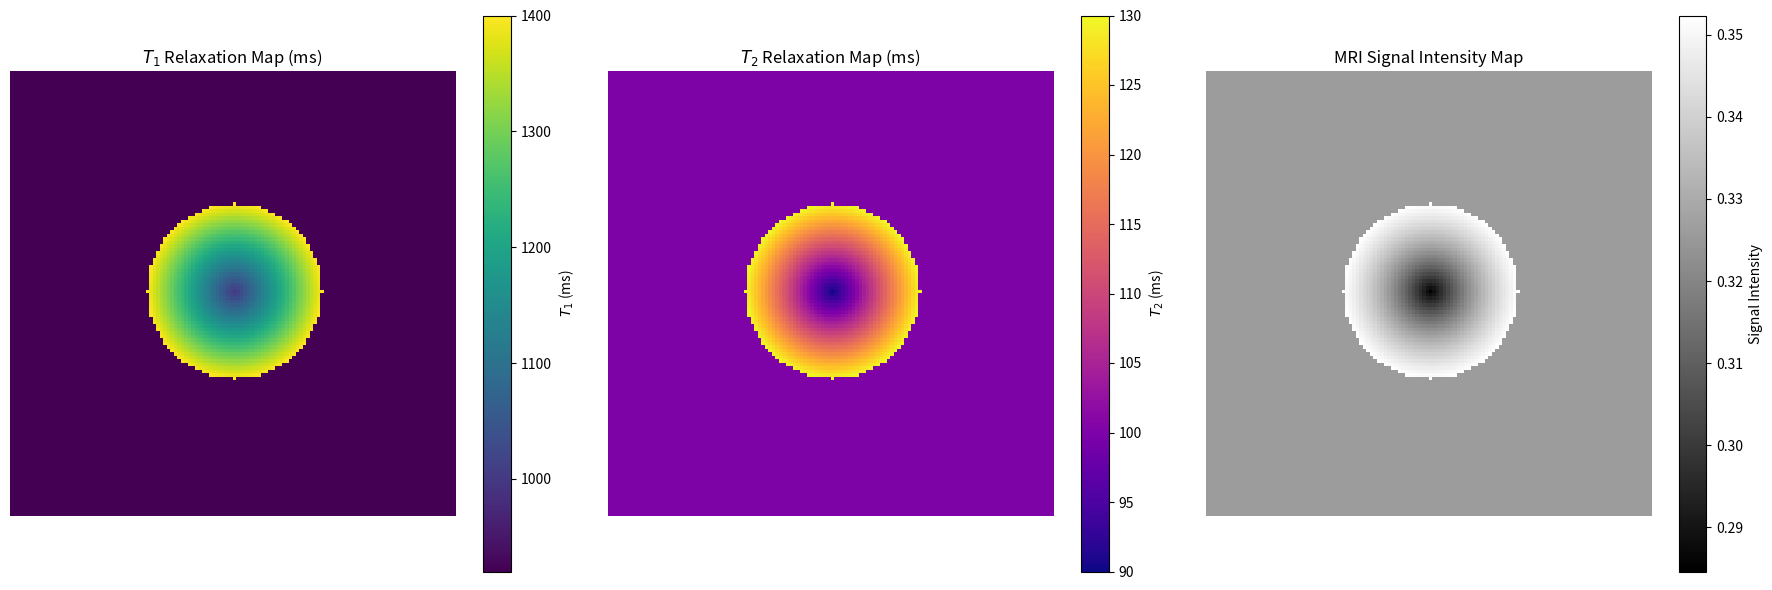

This figure's Python source:
import numpy as np
import matplotlib.pyplot as plt

# Parameters
# Phantom dimensions
matrix_size = 128
voxel_size = 1.0 
image_dims = (matrix_size, matrix_size)

# Spin-Echo Sequence Parameters (ms)
TR = 2000 
TE = 100  
proton_density = 1.0

# Tissue Relaxation Times
# Background (Gray Matter) (ms)
T1_bg = 920 
T2_bg = 100 

# Lesion Core (ms)
T1_core = 1000
T2_core = 90 

# Lesion Edge
T1_edge = 1400 
T2_edge = 130 

# Lesion properties
lesion_radius = 25 
center_x, center_y = matrix_size // 2, matrix_size // 2

# [redacted]
# Initialize T1 and T2 maps with background values
T1_map = np.full(image_dims, T1_bg, dtype=float)
T2_map = np.full(image_dims, T2_bg, dtype=float)

# Create a grid for calculating distances
x = np.arange(matrix_size)
y = np.arange(matrix_size)
X, Y = np.meshgrid(x, y)

# Calculate Euclidean distance from the lesion center for each voxel
r = np.sqrt((X - center_x)**2 + (Y - center_y)**2)

# Identify voxels within the lesion
lesion_mask = r <= lesion_radius

# Ensure r_max is not zero for division, it's the lesion_radius
r_max = lesion_radius

T1_map[lesion_mask] = T1_core + (T1_edge - T1_core) * (r[lesion_mask] / r_max)
T2_map[lesion_mask] = T2_core + (T2_edge - T2_core) * (r[lesion_mask] / r_max)

# MRI Signal Intensity Map
signal_map = proton_density * (1 - np.exp(-TR / T1_map)) * np.exp(-TE / T2_map)

# Visualization
fig, axes = plt.subplots(1, 3, figsize=(18, 6))

# T1 Map
im1 = axes[0].imshow(T1_map, cmap='viridis', origin='lower')
axes[0].set_title('$T_1$ Relaxation Map (ms)')
axes[0].axis('off')
fig.colorbar(im1, ax=axes[0], orientation='vertical', label='$T_1$ (ms)')

# T2 Map
im2 = axes[1].imshow(T2_map, cmap='plasma', origin='lower')
axes[1].set_title('$T_2$ Relaxation Map (ms)')
axes[1].axis('off')
fig.colorbar(im2, ax=axes[1], orientation='vertical', label='$T_2$ (ms)')

# Signal Intensity Map
im3 = axes[2].imshow(signal_map, cmap='gray', origin='lower') # 'gray' or 'hot' for signal intensity
axes[2].set_title('MRI Signal Intensity Map')
axes[2].axis('off')
fig.colorbar(im3, ax=axes[2], orientation='vertical', label='Signal Intensity')

plt.tight_layout()
plt.show()
